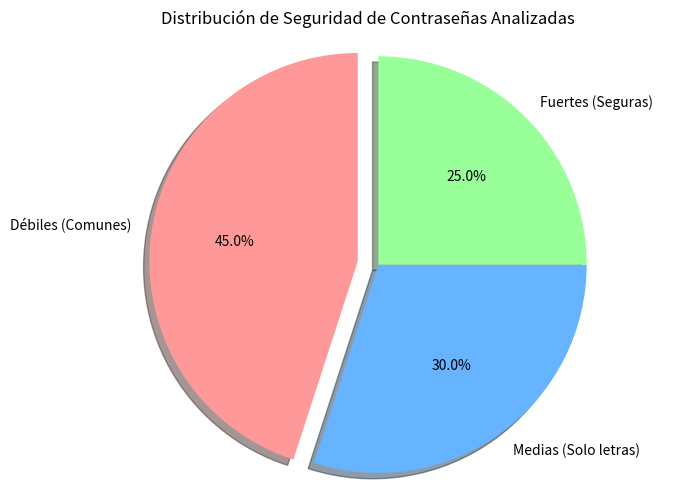
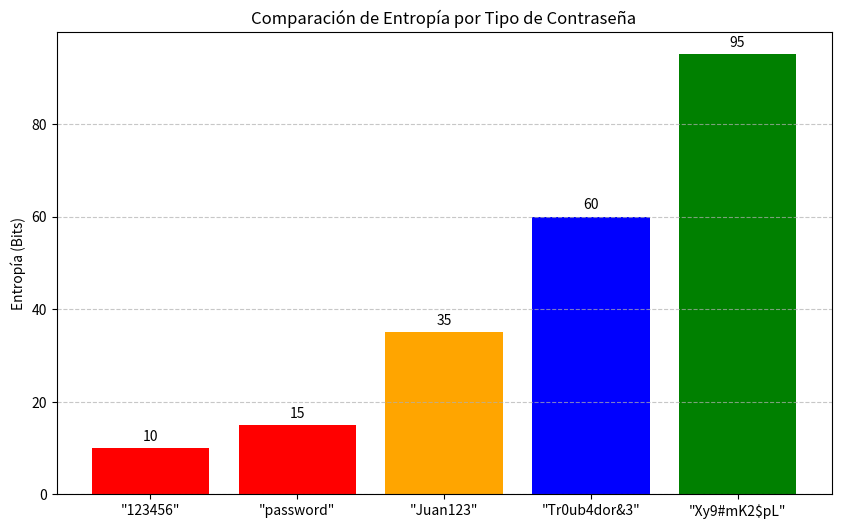

The matplotlib source for these figures, in order:
import matplotlib.pyplot as plt
import numpy as np

# Datos simulados para el reporte
def generar_graficos():
    # 1. Gráfico de Distribución (Pastel)
    labels = ['Débiles (Comunes)', 'Medias (Solo letras)', 'Fuertes (Seguras)']
    sizes = [45, 30, 25]
    colors = ['#ff9999', '#66b3ff', '#99ff99']
    explode = (0.1, 0, 0)  # resaltar las débiles

    plt.figure(figsize=(8, 6))
    plt.pie(sizes, explode=explode, labels=labels, colors=colors, autopct='%1.1f%%',
            shadow=True, startangle=90)
    plt.axis('equal')
    plt.title('Distribución de Seguridad de Contraseñas Analizadas')
    plt.savefig('grafico_distribucion.png')
    print("Generado: grafico_distribucion.png")

    # 2. Gráfico de Entropía (Barras)
    tipos = ['"123456"', '"password"', '"Juan123"', '"Tr0ub4dor&3"', '"Xy9#mK2$pL"']
    entropias = [10, 15, 35, 60, 95] # Bits aproximados

    plt.figure(figsize=(10, 6))
    bars = plt.bar(tipos, entropias, color=['red', 'red', 'orange', 'blue', 'green'])
    plt.ylabel('Entropía (Bits)')
    plt.title('Comparación de Entropía por Tipo de Contraseña')
    plt.grid(axis='y', linestyle='--', alpha=0.7)
    
    # Añadir valores encima de las barras
    for bar in bars:
        yval = bar.get_height()
        plt.text(bar.get_x() + bar.get_width()/2, yval + 1, round(yval, 1), ha='center', va='bottom')

    plt.savefig('grafico_entropia.png')
    print("Generado: grafico_entropia.png")

if __name__ == "__main__":
    try:
        generar_graficos()
        print("¡Gráficos listos para el reporte!")
    except ImportError:
        print("Error: matplotlib no está instalado. No se pueden generar gráficos.")
    except Exception as e:
        print(f"Error generando gráficos: {e}")
